Run: headless pygame with SDL's dummy video driver; simulated clock (each Clock.tick advances the game by its frame time, no real sleeping); random seed 0; keys injected as events and as key.get_pressed() state; mouse plan: one left click at the window centre at the start of phase 2, then a move to the lower-right quarter at the start of phase 3; restart key SPACE tapped at the start of phases 3 and 4.
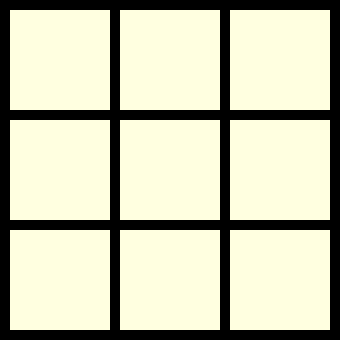
Frame 1 of 4 · flips 1–60 · no input
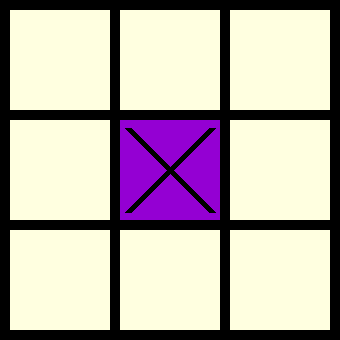
Frame 2 of 4 · flips 61–180 · clicked the window centre · tapped SPACE, RETURN · held RIGHT (→), D
Frame 3 of 4 · flips 181–300 · moved the mouse to the lower-right quarter · tapped SPACE · held DOWN (↓), S · screen same as frame 1, image omitted
Frame 4 of 4 · flips 301–420 · tapped SPACE · held LEFT (←), A, UP (↑), W · screen unchanged from frame 3, image omitted

The pygame program that drew these frames:

#1. Создайте программу для игры в ""Крестики-нолики"" при помощи виртуального окружения и PIP

import pygame
import sys

def win(places, sign):
    empty = 0
    for row in places:
        empty += row.count(0)
        if row.count(sign) == 3:
            return sign
    for col in range(3):
        if places[0][col] == sign and places[1][col] == sign and places[2][col] == sign:
            return sign
    if places[0][0] == sign and places[1][1] == sign and places[2][2] == sign:
        return sign
    if places[0][2] == sign and places[1][1] == sign and places[2][0] == sign:
        return sign
    if empty == 0:
        return 'None'
    return False

pygame.init()
pygame.mixer.init()

FPS = 25
size_block = 100
margin = 10
width = height = size_block * 3 + margin * 4

size = (width, height)
screen = pygame.display.set_mode((size))
pygame.display.set_caption('Tic-tac-toe')
clock = pygame.time.Clock()

black = (0, 0, 0)
light_yellow = (255, 255, 224)
dark_violet = (148, 0, 211)
dark_green = (10, 153, 0)
medium_blue = (0, 0, 205)

places = [[0]*3 for i in range(3)]
change = 0
game_over = False

going = True
while going:
    for event in pygame.event.get():
        if event.type == pygame.QUIT:
            pygame.quit()
            sys.exit()
        elif event.type == pygame.MOUSEBUTTONDOWN and not game_over:
            x_mouse, y_mouse = pygame.mouse.get_pos()
            col = x_mouse // (size_block + margin)
            row = y_mouse // (size_block + margin)
            if places[row][col] == 0:
                if change % 2 == 0:
                    places[row][col] = 'X'
                else:
                    places[row][col] = 'O'
                change += 1
        if event.type == pygame.KEYDOWN and event.key == pygame.K_SPACE:
            game_over = False
            places = [[0] * 3 for i in range(3)]
            change = 0
            screen.fill(black)
    if not game_over:
        for row in range(3):
            for col in range(3):
                if places[row][col] == 'X':
                    color = dark_violet
                elif places[row][col] == 'O':
                    color = dark_green
                else:
                    color = light_yellow
                x = col * size_block + (col + 1)*margin
                y = row * size_block + (row + 1) * margin
                pygame.draw.rect(screen, color, (x, y, size_block, size_block))
                if color == dark_violet:
                    pygame.draw.line(screen, black, (x + 8, y + 8), (x + size_block - 8, y + size_block - 8), 7)
                    pygame.draw.line(screen, black, (x + size_block - 8, y + 8), (x + 8, y + size_block - 8), 7)
                elif color == dark_green:
                    pygame.draw.circle(screen, black, (x + size_block // 2, y + size_block // 2,), size_block // 2 - 8, 6)
    if (change - 1) % 2 == 0:
        game_over = win(places, 'X')
    else:
        game_over = win(places, 'O')

    if game_over:
        screen.fill(black)
        font = pygame.font.SysFont('Шрифт', 80)
        text1 = font.render(game_over, True, light_yellow)
        text_rect = text1.get_rect()
        text_x = screen.get_width() / 2 - text_rect.width / 2
        text_y = screen.get_height() / 2 - text_rect.height / 2
        screen.blit(text1, (text_x, text_y))
    pygame.display.update()
